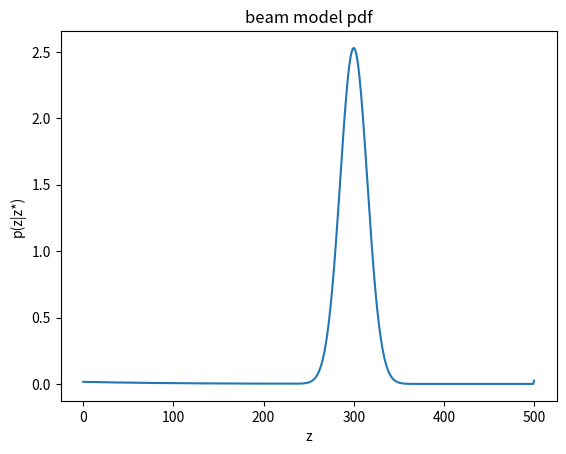
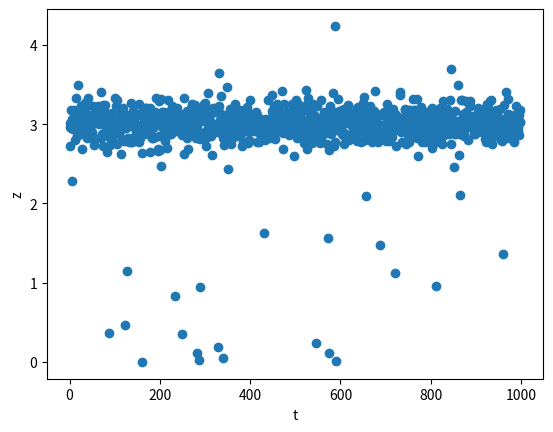
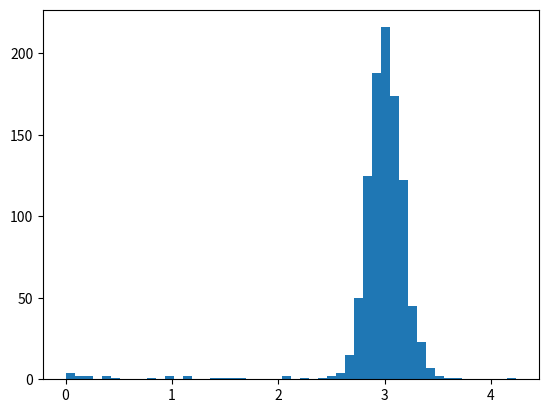

These figures' Python source, in order:
import numpy as np
import matplotlib.pyplot as plt

class RangeSensor:
    def __init__(self):
        self.sigma_hit = 0.15
        self.lambda_short = 1.0
        self.z_max = 5  # 5m

        # z_hit, z_short, z_max, and z_rand in p.128, equation 6.13        
        w_hit   = 0.95
        w_short = 0.015
        w_max   = 0.025
        w_rand  = 0.01

        # normalize
        w_sum = w_hit + w_short + w_max + w_rand
        self.w_hit   = w_hit / w_sum
        self.w_short = w_short / w_sum
        self.w_max   = w_max / w_sum
        self.w_rand  = w_rand / w_sum

        self.resolution = 0.01  # 0.01m
        self.pdf = np.zeros(self.z_max)

    def compute_p_hit(self, x, z):
        """x: the range at which p_hit is computed.
           z: true value           
        """
        if 0 <= x <= self.z_max:
            s_hit = self.sigma_hit
            p = 1/np.sqrt(2*np.pi*s_hit**2)*np.exp(-1/2*(x-z)**2/s_hit**2)

        else:
            p = 0

        return p

    def compute_p_short(self, x, z):
        """z: true value
        """
        if 0 <= x <= z:
            l_short = self.lambda_short
            eta = 1/(1 - np.exp(-l_short*z))
            p = eta*l_short*np.exp(-l_short*x)
        else:
            p = 0
        return p

    def compute_p_max(self, x):
        if abs(x-self.z_max) < 1e-6:
            p = 1
        else:
            p = 0
        return p

    def compute_p_rand(self, x):
        if 0 <= x <= self.z_max:
            p = 1/self.z_max
        else:
            p = 0
        return p

    def compute_pdf(self, z):
        self.pdf = np.zeros(int(self.z_max / self.resolution) + 1)
        res = self.resolution

        w_hit = self.w_hit
        w_short = self.w_short
        w_max = self.w_max
        w_rand = self.w_rand

        eta_p_hit = 0
        for xi in range(len(self.pdf)):
            x = xi * res
            p_hit = self.compute_p_hit(x, z)
            eta_p_hit += p_hit*res
        
        for xi in range(len(self.pdf)):
            x = xi * res
            p_hit = self.compute_p_hit(x, z) / eta_p_hit
            p_short = self.compute_p_short(x, z)
            p_max = self.compute_p_max(x)
            p_rand = self.compute_p_rand(x)

            self.pdf[xi] = p_hit*w_hit + p_short*w_short + p_max*w_max + p_rand*w_rand

        return self.pdf

    def measure(self):
        sum_pdf = self.pdf.sum()
        r = np.random.random()*sum_pdf

        sum_p = 0
        z = 0
        for idx_p in range(len(self.pdf)):
            if sum_p >= r:
                z = idx_p*self.resolution
                break
            p = self.pdf[idx_p]
            sum_p += p
        return z



sensor = RangeSensor()

sensor_pdf = sensor.compute_pdf(z=3)
list_z = []
list_x = []
for i in range(1000):
    z = sensor.measure()
    list_x.append(i)
    list_z.append(z)


plt.figure('pdf')
plt.title('beam model pdf')
plt.plot(sensor_pdf)
plt.xlabel('z')
plt.ylabel('p(z|z*)')

plt.figure('measurements')
plt.scatter(list_x, list_z)
plt.ylabel('z')
plt.xlabel('t')

plt.figure('hist')
plt.hist(list_z, bins=50)

plt.show()



        
